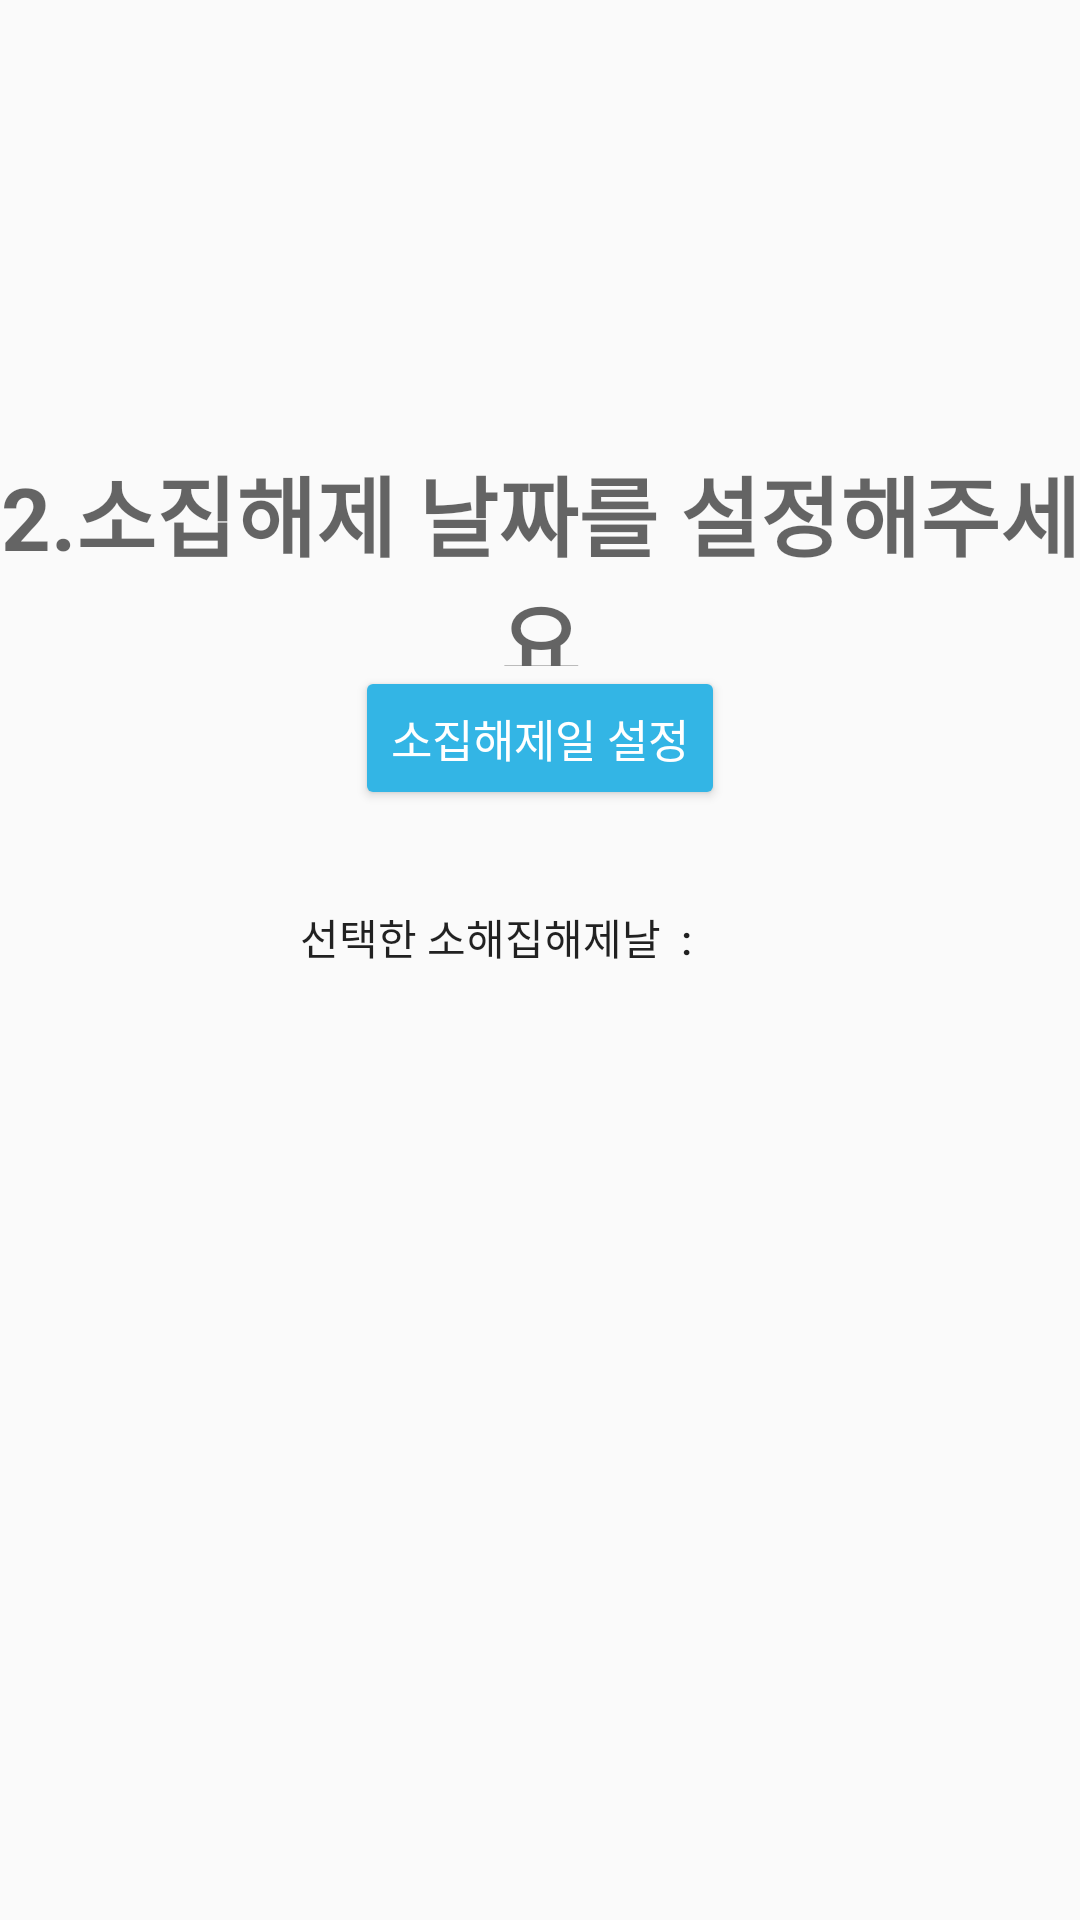

Reconstruct the res/layout file that produces this screen, plus the resources it refers to.
<!-- AndroidManifest.xml: application theme AppTheme -->
<!-- res/layout/finishday.xml -->
<LinearLayout xmlns:android="http://schemas.android.com/apk/res/android"
    xmlns:tools="http://schemas.android.com/tools"
    android:layout_width="match_parent"
    android:layout_height="match_parent"
    xmlns:app="http://schemas.android.com/apk/res-auto"
    android:orientation="vertical"
    android:background="@drawable/bg">

    <LinearLayout
        android:layout_width="match_parent"
        android:layout_height="222dp"
        android:orientation="horizontal">

        <TextView
            android:layout_width="match_parent"
            android:layout_height="wrap_content"
            android:layout_marginTop="150dp"
            android:layout_weight="1"
            android:gravity="center"
            android:text="2.소집해제 날짜를 설정해주세요"
            android:textAppearance="@style/TextAppearance.AppCompat.Display1"
            android:textSize="29dp"
            android:textStyle="bold" />
    </LinearLayout>

    <LinearLayout
        android:layout_width="match_parent"
        android:layout_height="100dp"
        android:orientation="vertical">

        <Button
            android:id="@+id/btnDate"
            android:layout_width="wrap_content"
            android:layout_height="wrap_content"
            android:text="소집해제일 설정"
            android:layout_gravity="center"
            android:textSize="15sp"
            app:cornerRadius="20dp"
            app:backgroundTint="@android:color/holo_blue_light"
            android:textColor="#FFF"
            />

        <LinearLayout
            android:layout_width="match_parent"
            android:layout_height="55dp"
            android:layout_marginTop="15dp"
            android:orientation="horizontal">

            <TextView
                android:layout_width="wrap_content"
                android:layout_height="wrap_content"
                android:layout_gravity="center"
                android:layout_marginLeft="100dp"
                android:text="선택한 소해집해제날  :   "
                android:textAppearance="@style/TextAppearance.AppCompat.Body2" />

            <TextView
                android:id="@+id/textDday"
                android:layout_width="wrap_content"
                android:layout_height="wrap_content"
                android:layout_gravity="center"
                android:textAppearance="@style/TextAppearance.AppCompat.Body2"
                android:textSize="20sp" />
        </LinearLayout>
    </LinearLayout>

    <LinearLayout
        android:layout_width="match_parent"
        android:layout_height="150dp"
        android:orientation="vertical">

        <Button
            android:id="@+id/nextbtn1"
            android:layout_width="50dp"
            android:layout_height="50dp"
            android:background="@drawable/next"
            android:layout_gravity="center"
            android:layout_margin="50dp"
            android:onClick="next"/>
    </LinearLayout>

</LinearLayout>
<!-- resources referenced by this layout -->
<resources>
  <style name="AppTheme" parent="Theme.AppCompat.Light.DarkActionBar">
          
          <item name="colorPrimary">@color/colorPrimary</item>
          <item name="colorPrimaryDark">@color/colorPrimaryDark</item>
          <item name="colorAccent">@color/colorAccent</item>
      </style>
  <!-- not gathered from this repository: default colours our renderer supplied (Android Studio template values) -->
  <color name="colorPrimary">#FF6200EE</color>
  <color name="colorPrimaryDark">#FF3700B3</color>
  <color name="colorAccent">#FF03DAC5</color>
</resources>
